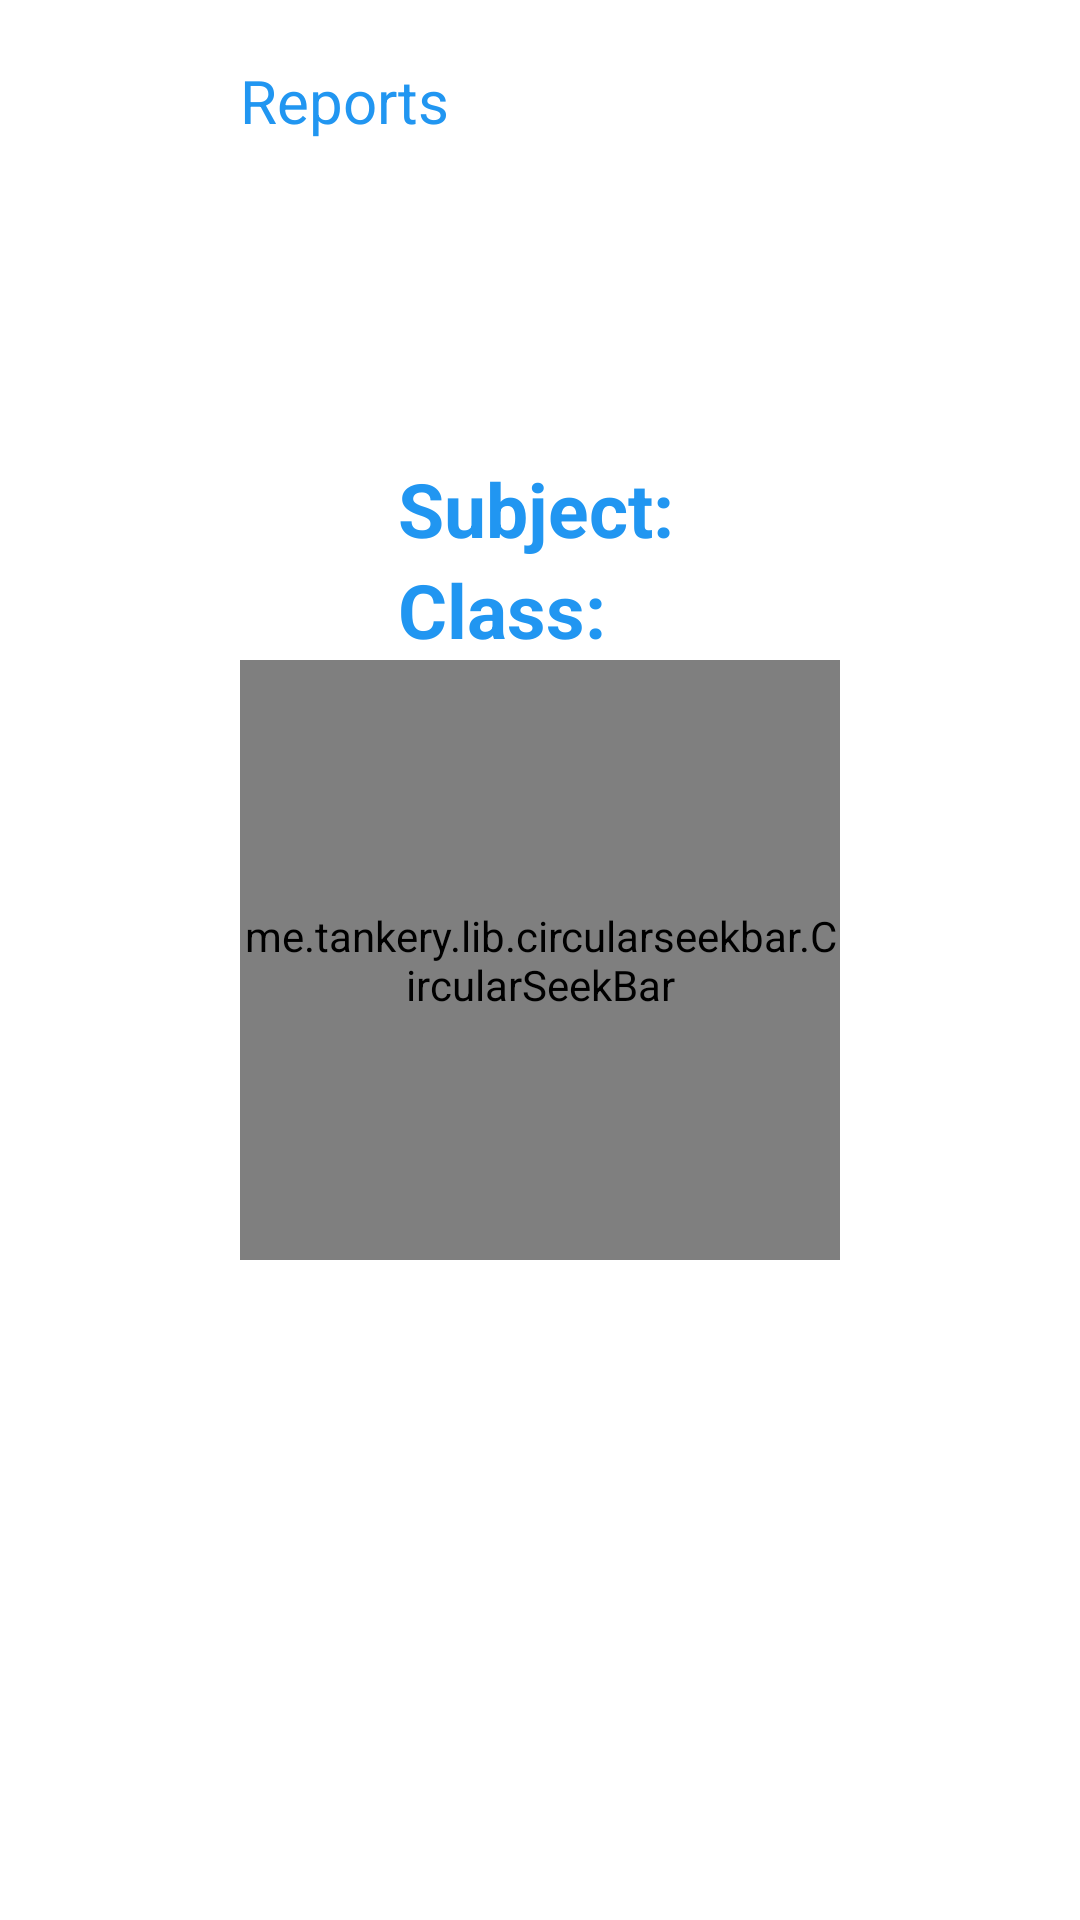

The Android layout XML behind this screen, and the referenced resources:
<!-- AndroidManifest.xml: application theme Theme.AttendanceSystm -->
<!-- res/layout/activity_reports.xml -->
<?xml version="1.0" encoding="utf-8"?>
<RelativeLayout xmlns:android="http://schemas.android.com/apk/res/android"
    xmlns:app="http://schemas.android.com/apk/res-auto"
    xmlns:tools="http://schemas.android.com/tools"
    android:layout_width="match_parent"
    android:layout_height="match_parent"
    tools:context=".activities.Reports">
    <RelativeLayout
        android:id="@+id/top"
        android:layout_width="match_parent"
        android:layout_height="wrap_content"
        android:layout_marginTop="10dp">

        <ImageView
            android:id="@+id/back"
            android:layout_width="40dp"
            android:layout_height="40dp"
            android:layout_centerVertical="true"
            android:layout_marginStart="20dp"
            android:padding="10dp"
            android:src="@drawable/angle_left"
            app:tint="@color/blue" />

        <TextView
            android:layout_width="wrap_content"
            android:layout_height="wrap_content"
            android:layout_centerVertical="true"
            android:layout_marginStart="20dp"
            android:layout_marginTop="20dp"
            android:layout_toEndOf="@id/back"
            android:text="Reports"
            android:textColor="@color/blue"
            android:textSize="20sp" />
    </RelativeLayout>
    <RelativeLayout
        android:layout_width="wrap_content"
        android:layout_height="wrap_content"
        android:layout_above="@id/seekbar"
        android:layout_centerHorizontal="true"
        >
        <TextView
            android:id="@+id/subTv"
            android:layout_width="wrap_content"
            android:layout_height="wrap_content"
            android:layout_marginStart="10dp"
            android:text="Subject:  "
            android:textColor="@color/blue"
            android:textSize="25sp"
            android:textStyle="bold" />
        <TextView
            android:id="@+id/subject"
            android:layout_width="wrap_content"
            android:layout_height="wrap_content"
            android:text=""
            android:layout_toEndOf="@+id/subTv"
            android:textSize="25sp"
            android:textStyle="bold"
            android:textColor="@color/blue"
            />

        <TextView
            android:id="@+id/teacTv"
            android:layout_width="wrap_content"
            android:layout_height="wrap_content"
            android:layout_below="@+id/subject"
            android:layout_marginStart="10dp"
            android:text="Class:  "
            android:textColor="@color/blue"
            android:textSize="25sp"
            android:textStyle="bold" />
        <TextView
            android:id="@+id/sClass"
            android:layout_width="wrap_content"
            android:layout_height="wrap_content"
            android:text=""
            android:layout_toEndOf="@+id/teacTv"
            android:textSize="25sp"
            android:textStyle="bold"
            android:textColor="@color/blue"
            android:layout_below="@+id/subject"
            />
    </RelativeLayout>
    <me.tankery.lib.circularseekbar.CircularSeekBar
        android:id="@+id/seekbar"
        android:layout_width="200dp"
        android:layout_height="200dp"
        android:layout_centerInParent="true"
        app:cs_circle_stroke_width = "10dp"
        app:cs_disable_pointer = "false"
        app:cs_circle_color = "@color/red"
        app:cs_circle_progress_color = "@color/green"
        />


</RelativeLayout>
<!-- resources referenced by this layout -->
<resources>
  <color name="blue">#2196F1</color>
  <color name="green">#60C564</color>
  <color name="red">#D5453B</color>
  <style name="Theme.AttendanceSystm" parent="Theme.MaterialComponents.DayNight.NoActionBar">
          
          <item name="colorPrimary">@color/blue</item>
          <item name="colorPrimaryVariant">@color/topColor</item>
          <item name="colorOnPrimary">@color/white</item>
          
          <item name="colorSecondary">@color/teal_200</item>
          <item name="colorSecondaryVariant">@color/teal_700</item>
          <item name="colorOnSecondary">@color/black</item>
          
          <item name="android:statusBarColor" tools:targetApi="l">?attr/colorPrimaryVariant</item>
          
      </style>
  <color name="topColor">#2196F1</color>
  <color name="white">#FFFFFFFF</color>
  <color name="teal_200">#FF03DAC5</color>
  <color name="teal_700">#FF018786</color>
  <color name="black">#FF000000</color>
</resources>
